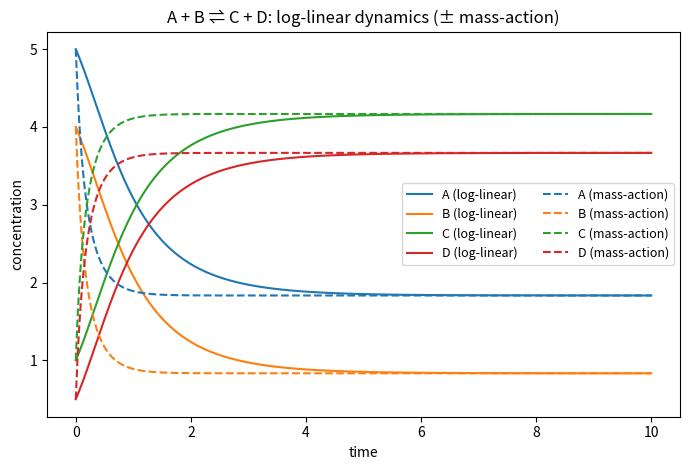
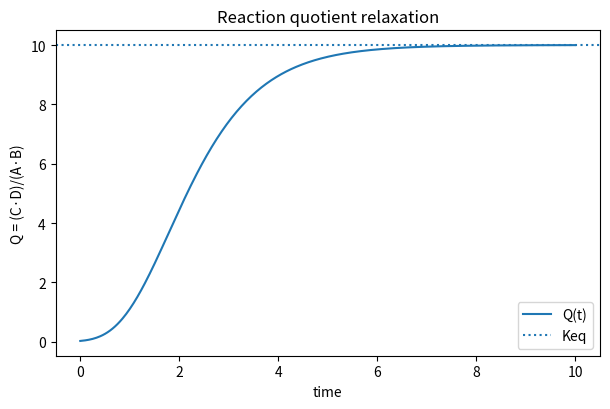

Generate these figures, in order, with matplotlib:
#!/usr/bin/env python3
# -*- coding: utf-8 -*-
"""
A + B <-> C + D  (bimolecular exchange) under log-linear reaction-quotient dynamics.

We evolve the reaction quotient Q(t) toward equilibrium with:
    d/dt ln Q = -k * ln(Q / Keq)
which has the closed-form solution:
    Q(t) = Keq * (Q0/Keq) ** exp(-k t)
(see repo README)                                         

We then recover species concentrations using the closed-system extent of reaction ξ:
    A(t) = A0 - ξ(t)
    B(t) = B0 - ξ(t)
    C(t) = C0 + ξ(t)
    D(t) = D0 + ξ(t)

Given Q(t) = (C D)/(A B) and the relations above, ξ(t) satisfies a quadratic
for each time t; we choose the physically valid, continuous root.

Optionally, we compare to classical mass-action kinetics:
    v_f = kf * A * B,  v_r = kr * C * D
    dA/dt = -v_f + v_r, etc., with Keq = kf/kr.

Requires: numpy, scipy, matplotlib
"""

import numpy as np
import matplotlib.pyplot as plt
from scipy.integrate import solve_ivp

# --------------------------
# Parameters (feel free to edit)
# --------------------------
# Log-linear dynamics
k = 1.0               # relaxation rate (1/time)
Keq = 10.0            # equilibrium constant for Q = (C D)/(A B)

# Initial concentrations (must be nonnegative)
A0, B0, C0, D0 = 5.0, 4.0, 1.0, 0.5

# Time grid
t_end = 10.0
N = 400
t = np.linspace(0.0, t_end, N)

# Mass-action comparison (set to True to overlay)
COMPARE_MASS_ACTION = True
kf = 1.0              # forward rate constant (for A+B -> C+D)
kr = kf / Keq         # choose kr so that Keq = kf/kr

# --------------------------
# Helper: compute ξ from Q
# --------------------------
def extent_from_Q_series(Q_series, A0, B0, C0, D0, eps=1e-12):
    """
    Solve (C0+ξ)(D0+ξ) = Q (A0-ξ)(B0-ξ) for ξ at each Q.
    Quadratic: (Q-1) ξ^2 + [ -Q(A0+B0) - (C0+D0) ] ξ + (Q A0 B0 - C0 D0) = 0

    We pick the physically valid root (all concentrations >= 0) and enforce
    continuity by staying closest to the previous ξ.
    """
    xi = np.zeros_like(Q_series, dtype=float)
    xi_prev = 0.0

    for i, Q in enumerate(Q_series):
        a = Q - 1.0
        b = -Q * (A0 + B0) - (C0 + D0)
        c = Q * A0 * B0 - C0 * D0

        if abs(a) < eps:
            # Degenerates to linear: b ξ + c = 0
            xi_candidate = -c / b if abs(b) > eps else 0.0
            roots = [xi_candidate]
        else:
            disc = b*b - 4.0*a*c
            # Guard against tiny negative due to FP errors
            disc = max(disc, 0.0)
            s = np.sqrt(disc)
            roots = [(-b + s) / (2.0*a), (-b - s) / (2.0*a)]

        # Filter roots by nonnegativity of concentrations
        valid = []
        for r in roots:
            A = A0 - r
            B = B0 - r
            C = C0 + r
            D = D0 + r
            if (A >= -1e-10) and (B >= -1e-10) and (C >= -1e-10) and (D >= -1e-10):
                valid.append(r)

        if len(valid) == 0:
            # Fallback: pick root that least violates nonnegativity
            # (should be rare and only due to numerical edge cases)
            penalties = []
            for r in roots:
                A = A0 - r
                B = B0 - r
                C = C0 + r
                D = D0 + r
                penalties.append(
                    sum(max(-A, 0),) + sum(max(-B, 0),) + sum(max(-C, 0),) + sum(max(-D, 0),)
                )
            r = roots[int(np.argmin(penalties))]
        else:
            # Enforce continuity
            r = min(valid, key=lambda z: abs(z - xi_prev))

        xi[i] = r
        xi_prev = r

    return xi

# --------------------------
# Log-linear Q(t) and concentrations
# --------------------------
Q0 = (C0 * D0) / (A0 * B0)
Q = Keq * (Q0 / Keq) ** np.exp(-k * t)  # closed-form solution

xi = extent_from_Q_series(Q, A0, B0, C0, D0)
A = A0 - xi
B = B0 - xi
C = C0 + xi
D = D0 + xi

# --------------------------
# (Optional) Mass-action comparison
# --------------------------
if COMPARE_MASS_ACTION:
    def rhs(_t, y):
        A, B, C, D = y
        vf = kf * A * B
        vr = kr * C * D
        dA = -vf + vr
        dB = -vf + vr
        dC =  vf - vr
        dD =  vf - vr
        return [dA, dB, dC, dD]

    y0 = [A0, B0, C0, D0]
    sol = solve_ivp(rhs, (0.0, t_end), y0, t_eval=t, rtol=1e-8, atol=1e-10)
    A_ma, B_ma, C_ma, D_ma = sol.y

# --------------------------
# Plot
# --------------------------
plt.figure(figsize=(7, 4.8))
colors = ['C0', 'C1', 'C2', 'C3']
plt.plot(t, A, color=colors[0], label='A (log-linear)')
plt.plot(t, B, color=colors[1], label='B (log-linear)')
plt.plot(t, C, color=colors[2], label='C (log-linear)')
plt.plot(t, D, color=colors[3], label='D (log-linear)')

if COMPARE_MASS_ACTION:
    plt.plot(t, A_ma, '--', color=colors[0], label='A (mass-action)')
    plt.plot(t, B_ma, '--', color=colors[1], label='B (mass-action)')
    plt.plot(t, C_ma, '--', color=colors[2], label='C (mass-action)')
    plt.plot(t, D_ma, '--', color=colors[3], label='D (mass-action)')

plt.xlabel('time')
plt.ylabel('concentration')
plt.title('A + B ⇌ C + D: log-linear dynamics (± mass-action)')
plt.legend(ncol=2, fontsize=9)
plt.tight_layout()
plt.savefig('ab_cd_reaction.png', dpi=150)
print("Saved figure: ab_cd_reaction.png")

# Also visualize Q(t) itself
plt.figure(figsize=(6.2, 4.2))
plt.plot(t, Q, label='Q(t)')
plt.axhline(Keq, linestyle=':', label='Keq')
plt.xlabel('time')
plt.ylabel('Q = (C·D)/(A·B)')
plt.title('Reaction quotient relaxation')
plt.legend()
plt.tight_layout()
plt.savefig('ab_cd_Q_relaxation.png', dpi=150)
print("Saved figure: ab_cd_Q_relaxation.png")

